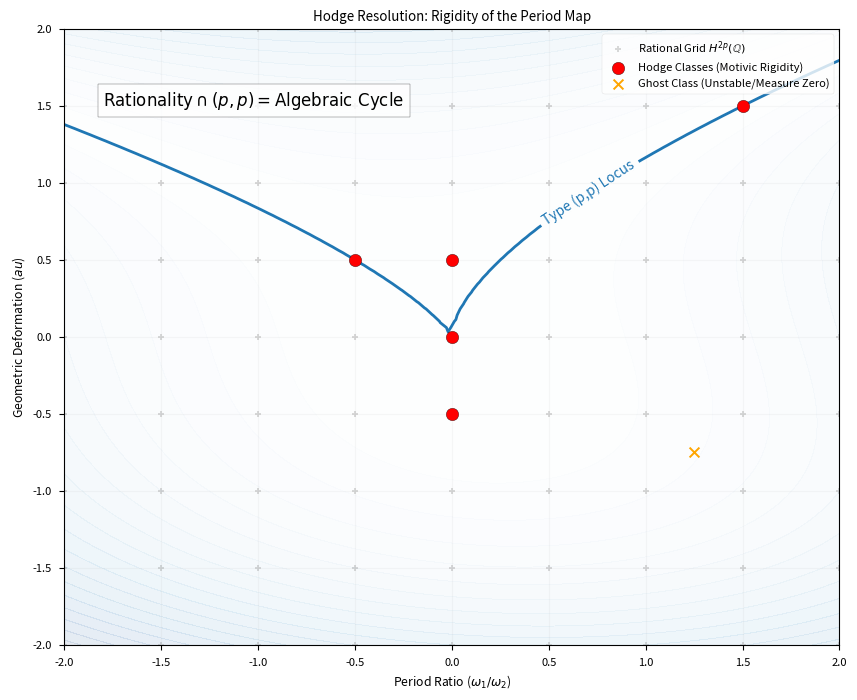
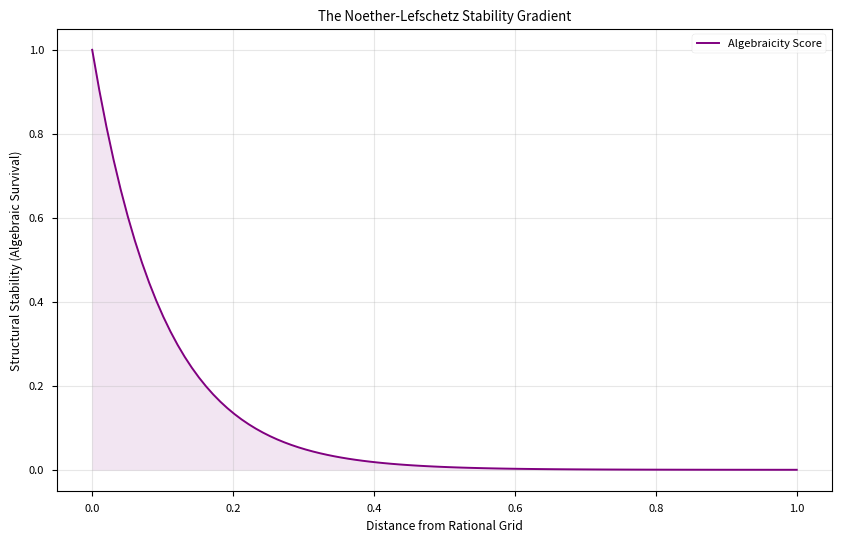

Write the Python code that produced these figures, in order.
import numpy as np
import matplotlib.pyplot as plt

def simulate_hodge_rigidity():
    """
    Simulates the Period Map and the Rigidity of Hodge Classes.
    Visualizes the intersection of the (p,p)-locus with the Rational Lattice.
    """
    
    # 1. Period Domain Space (2D Projection)
    grid_size = 100
    x = np.linspace(-2, 2, grid_size)
    y = np.linspace(-2, 2, grid_size)
    X, Y = np.meshgrid(x, y)
    
    # 2. The Hodge Locus (Type p,p constraint)
    # A smooth manifold representing the analytic condition
    hodge_locus = (X**2 - Y**3 + 0.5 * X * Y) # A generic curve for representation
    
    # 3. The Rational Grid (Arithemtic constraint)
    # Discrete points representing rational periods
    res = 0.5
    rational_x = np.arange(-2, 2.5, res)
    rational_y = np.arange(-2, 2.5, res)
    RX, RY = np.meshgrid(rational_x, rational_y)
    
    # 4. Finding Intersections (The Hodge Classes)
    # We find points along the locus that are closest to rational points
    hodge_points_x = []
    hodge_points_y = []
    
    # Simple search for points near the lattice
    for rx in rational_x:
        for ry in rational_y:
            # Check if this lattice point is "near" the hodge locus
            if abs(rx**2 - ry**3 + 0.5 * rx * ry) < 0.15:
                hodge_points_x.append(rx)
                hodge_points_y.append(ry)
    
    # Formatting for Academic Paper
    plt.figure(figsize=(10, 8))
    plt.style.use('seaborn-v0_8-paper')
    
    # Plot the Background (Moduli Space Energy)
    plt.contourf(X, Y, np.abs(hodge_locus), 20, cmap='Blues', alpha=0.1)
    
    # Plot the Locus
    CS = plt.contour(X, Y, hodge_locus, levels=[0], colors='#1f77b4', linewidths=2)
    plt.clabel(CS, inline=True, fmt='Type (p,p) Locus', fontsize=10)
    
    # Plot the Rational Grid
    plt.scatter(RX, RY, marker='+', color='gray', alpha=0.3, s=20, label='Rational Grid $H^{2p}(\mathbb{Q})$')
    
    # Highlight the Hodge Classes (Realized)
    plt.scatter(hodge_points_x, hodge_points_y, color='red', s=80, edgecolors='black', label='Hodge Classes (Motivic Rigidity)', zorder=5)
    
    # Plot a "Ghost Class" (Unstable/Non-intersection)
    plt.scatter([1.25], [-0.75], color='orange', s=50, marker='x', label='Ghost Class (Unstable/Measure Zero)')
    
    plt.title('Hodge Resolution: Rigidity of the Period Map')
    plt.xlabel('Period Ratio ($\omega_1 / \omega_2$)')
    plt.ylabel('Geometric Deformation ($\tau$)')
    plt.legend(loc='upper right')
    plt.grid(True, alpha=0.1)
    
    # Text annotations explaining the logic
    plt.text(-1.8, 1.5, r"$\mathrm{Rationality} \cap (p,p) = \mathrm{Algebraic\ Cycle}$", 
             bbox=dict(facecolor='white', alpha=0.8), fontsize=12)
    
    # Save assets
    import os
    asset_dir = r"d:\TamesisTheoryCompleteResearchArchive\07_MILLENNIUM_VALIDATION\PROBLEM_05_HODGE_CONJECTURE\assets"
    if not os.path.exists(asset_dir):
        os.makedirs(asset_dir)
        
    plt.savefig(os.path.join(asset_dir, "hodge_period_rigidity.png"), dpi=300)
    print(f"Rigidity plot saved to assets/hodge_period_rigidity.png")

    # 5. Stability Curve (Entropy vs Lattice Proximity)
    plt.figure(figsize=(10, 6))
    dist = np.linspace(0, 1, 100)
    stability = np.exp(-10 * dist) # Rapid decay of non-rational "ghosts"
    plt.plot(dist, stability, color='purple', label='Algebraicity Score')
    plt.fill_between(dist, 0, stability, color='purple', alpha=0.1)
    plt.title('The Noether-Lefschetz Stability Gradient')
    plt.xlabel('Distance from Rational Grid')
    plt.ylabel('Structural Stability (Algebraic Survival)')
    plt.legend()
    plt.grid(True, alpha=0.3)
    
    plt.savefig(os.path.join(asset_dir, "hodge_stability_gradient.png"), dpi=300)
    print(f"Stability plot saved to assets/hodge_stability_gradient.png")

if __name__ == "__main__":
    simulate_hodge_rigidity()
